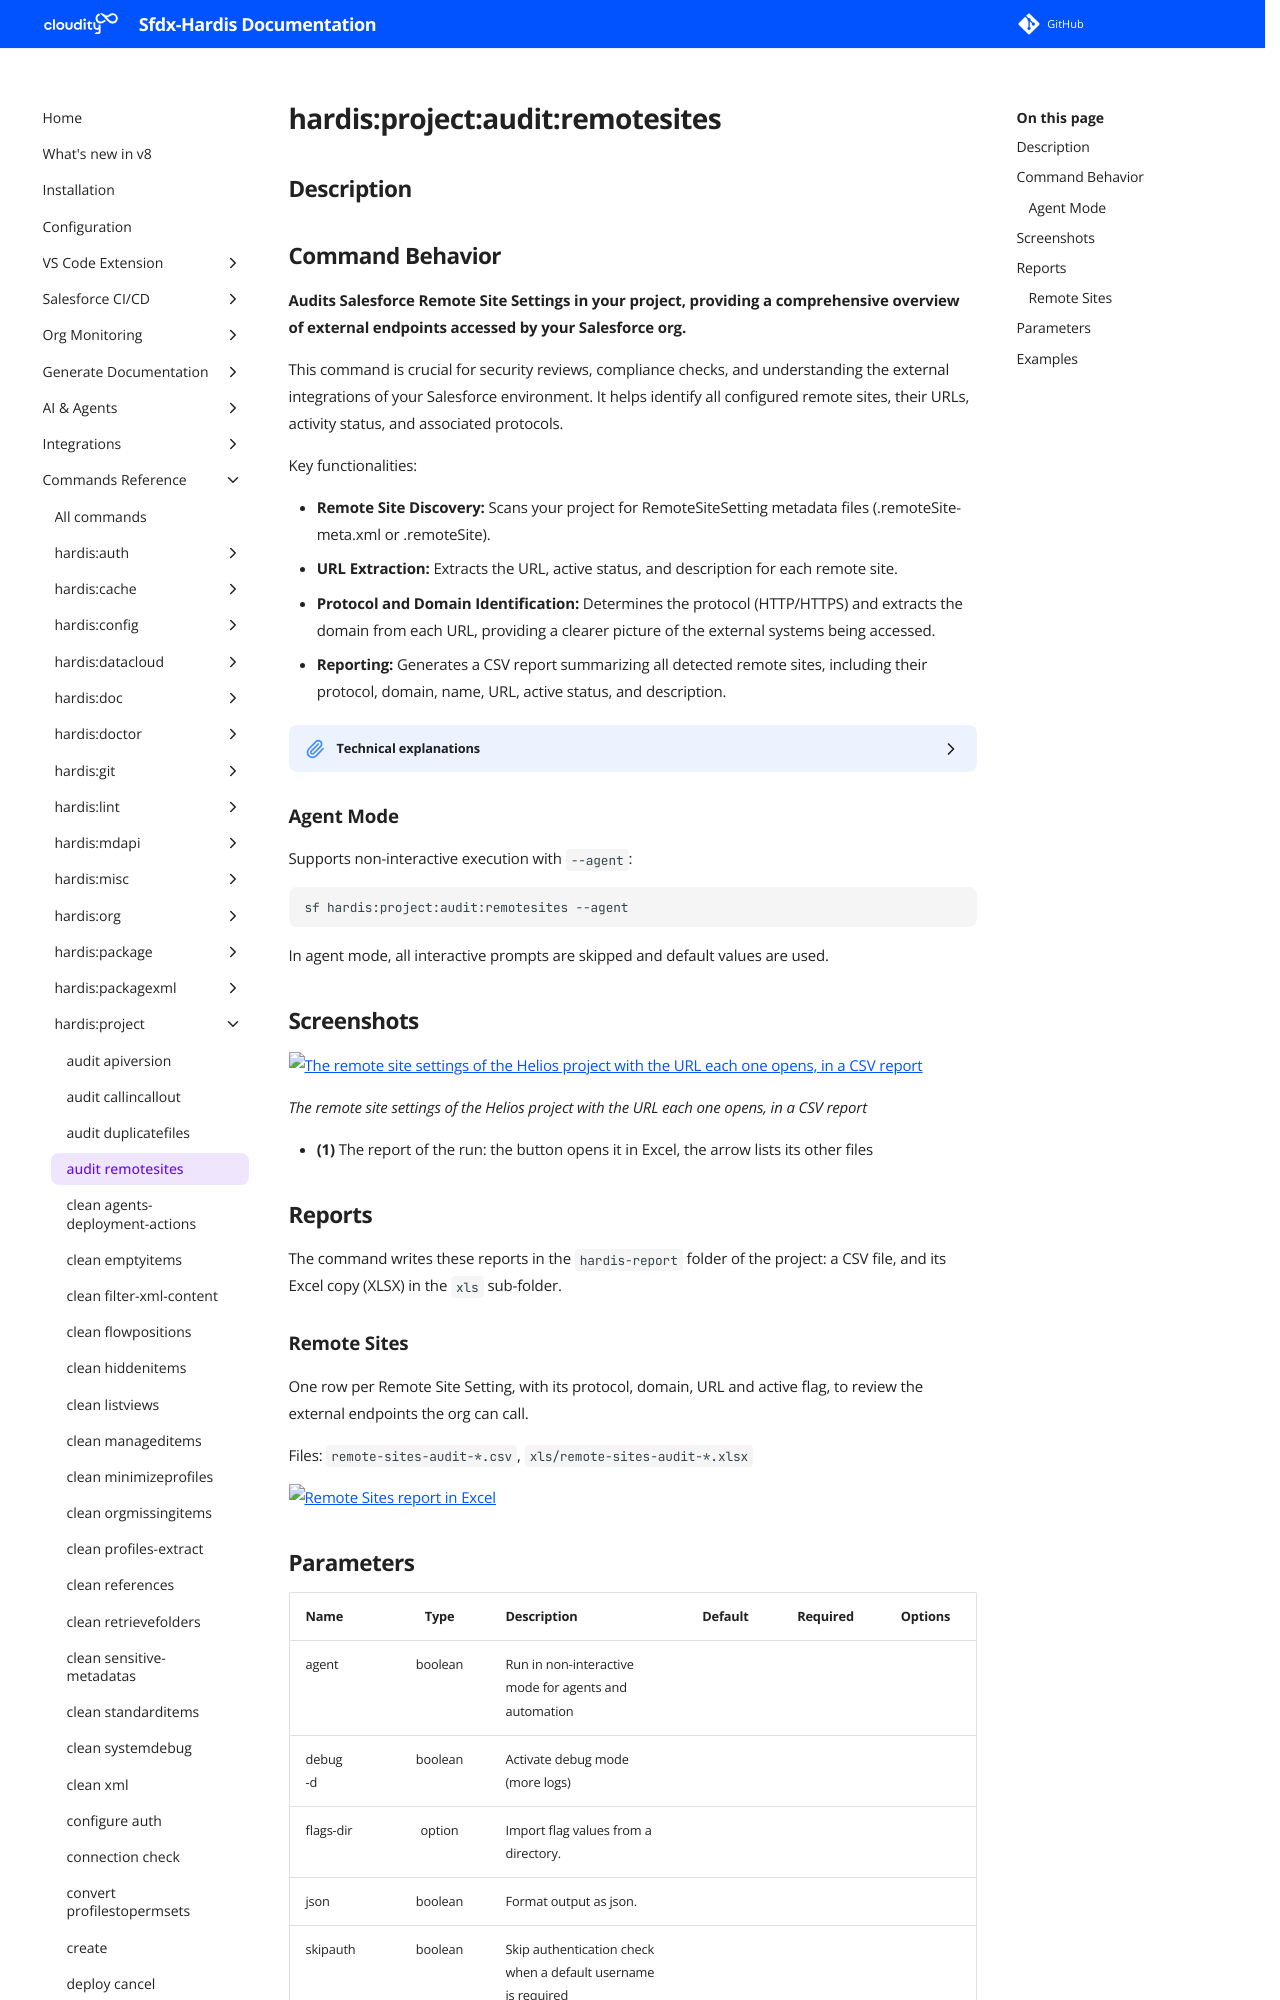

repository: hardisgroupcom/sfdx-hardis · page: hardis/project/audit/remotesites/index.html · generator: mkdocs

---
title: "hardis:project:audit:remotesites - Audit Remote Sites"
description: "Audits Salesforce Remote Site Settings in your project, providing a comprehensive overview of external endpoints accessed by your Salesforce org."
---
<!-- This file has been generated with command 'sf hardis:doc:plugin:generate'. Please do not update it manually or it may be overwritten -->
# hardis:project:audit:remotesites

## Description


## Command Behavior

**Audits Salesforce Remote Site Settings in your project, providing a comprehensive overview of external endpoints accessed by your Salesforce org.**

This command is crucial for security reviews, compliance checks, and understanding the external integrations of your Salesforce environment. It helps identify all configured remote sites, their URLs, activity status, and associated protocols.

Key functionalities:

- **Remote Site Discovery:** Scans your project for RemoteSiteSetting metadata files (.remoteSite-meta.xml or .remoteSite).
- **URL Extraction:** Extracts the URL, active status, and description for each remote site.
- **Protocol and Domain Identification:** Determines the protocol (HTTP/HTTPS) and extracts the domain from each URL, providing a clearer picture of the external systems being accessed.
- **Reporting:** Generates a CSV report summarizing all detected remote sites, including their protocol, domain, name, URL, active status, and description.

<details markdown="1">
<summary>Technical explanations</summary>

The command's technical implementation involves:

- **File Discovery:** Uses `glob` to find all RemoteSiteSetting metadata files within the project.
- **Content Analysis:** Reads the content of each XML file and uses regular expressions (/<url>(.*?)<\/url>/gim, /<isActive>(.*?)<\/isActive>/gim, /<description>(.*?)<\/description>/gim) to extract relevant details.
- **`catchMatches` Utility:** This utility function is used to apply the defined regular expressions to each file and extract all matching occurrences.
- **URL Parsing:** Uses Node.js's `url` module to parse the extracted URLs and extracts the registrable domain name from the hostname.
- **Data Structuring:** Organizes the extracted information into a structured format, including the remote site's name, file name, namespace, URL, active status, description, protocol, and domain.
- **Reporting:** Uses `generateReports` to create a CSV report and display a table in the console, summarizing the audit findings.
</details>

### Agent Mode

Supports non-interactive execution with `--agent`:

```sh
sf hardis:project:audit:remotesites --agent
```

In agent mode, all interactive prompts are skipped and default values are used.
